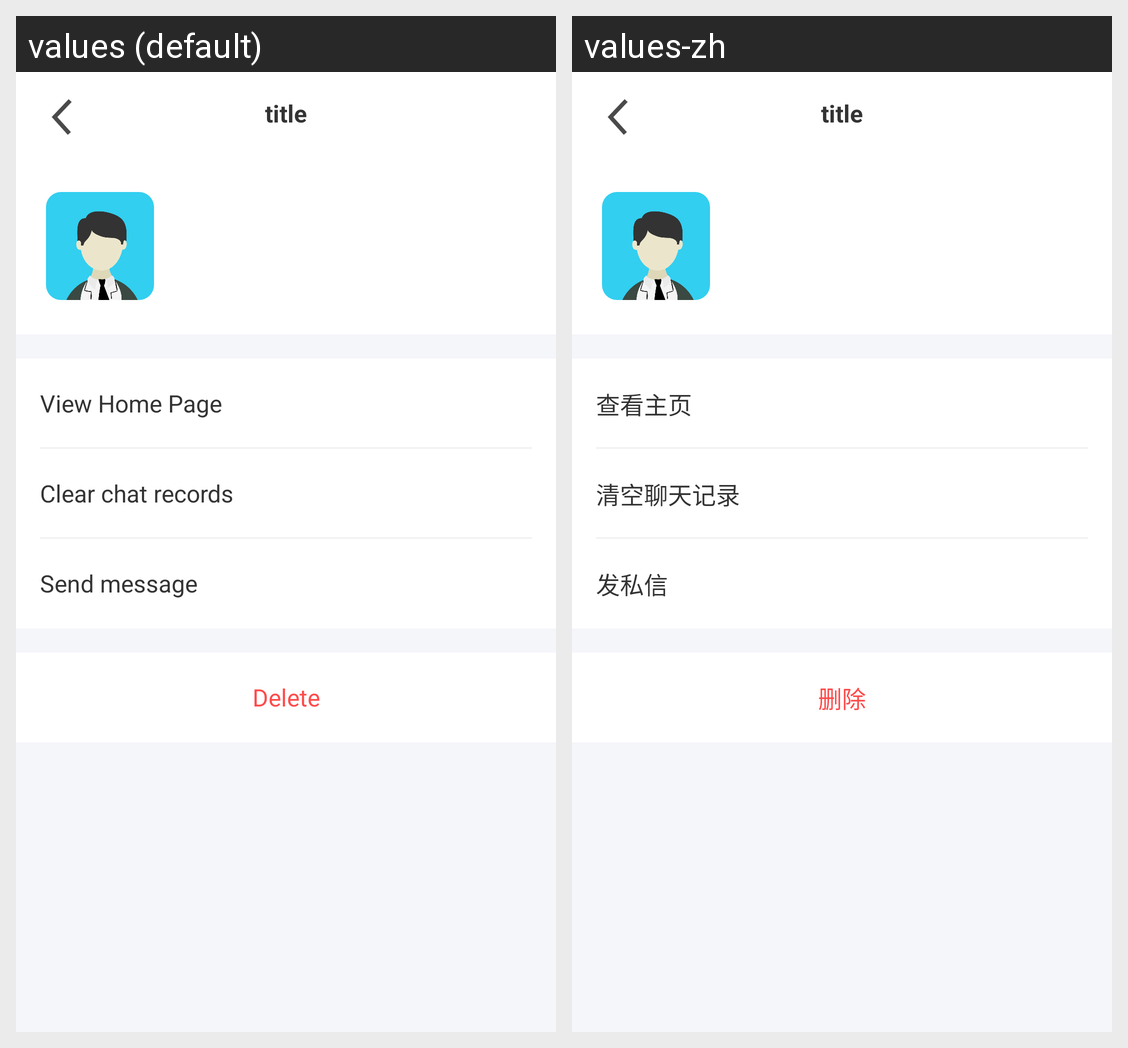

The same Android screen rendered under two of its app's locales, left to right. List the strings drawn on it with the default value and each locale's translation.
Android screen res/layout/im_friend_manage_fragment.xml rendered under 2 locales, left to right: values (default), values-zh. Device: Nexus 5 (rendered at 1080×1920; each locale shown at half size, 540×960, under a caption strip naming it); theme AppTheme.
Strings drawn on this screen, with the default value and each locale's value (text and hints the layout hard-codes, and strings that could not be matched under every locale, appear in the picture but are not listed):

viewUserPage
  values: View Home Page
  values-zh: 查看主页

clearChatRecords
  values: Clear chat records
  values-zh: 清空聊天记录

send_private_message
  values: Send message
  values-zh: 发私信

delete
  values: Delete
  values-zh: 删除
